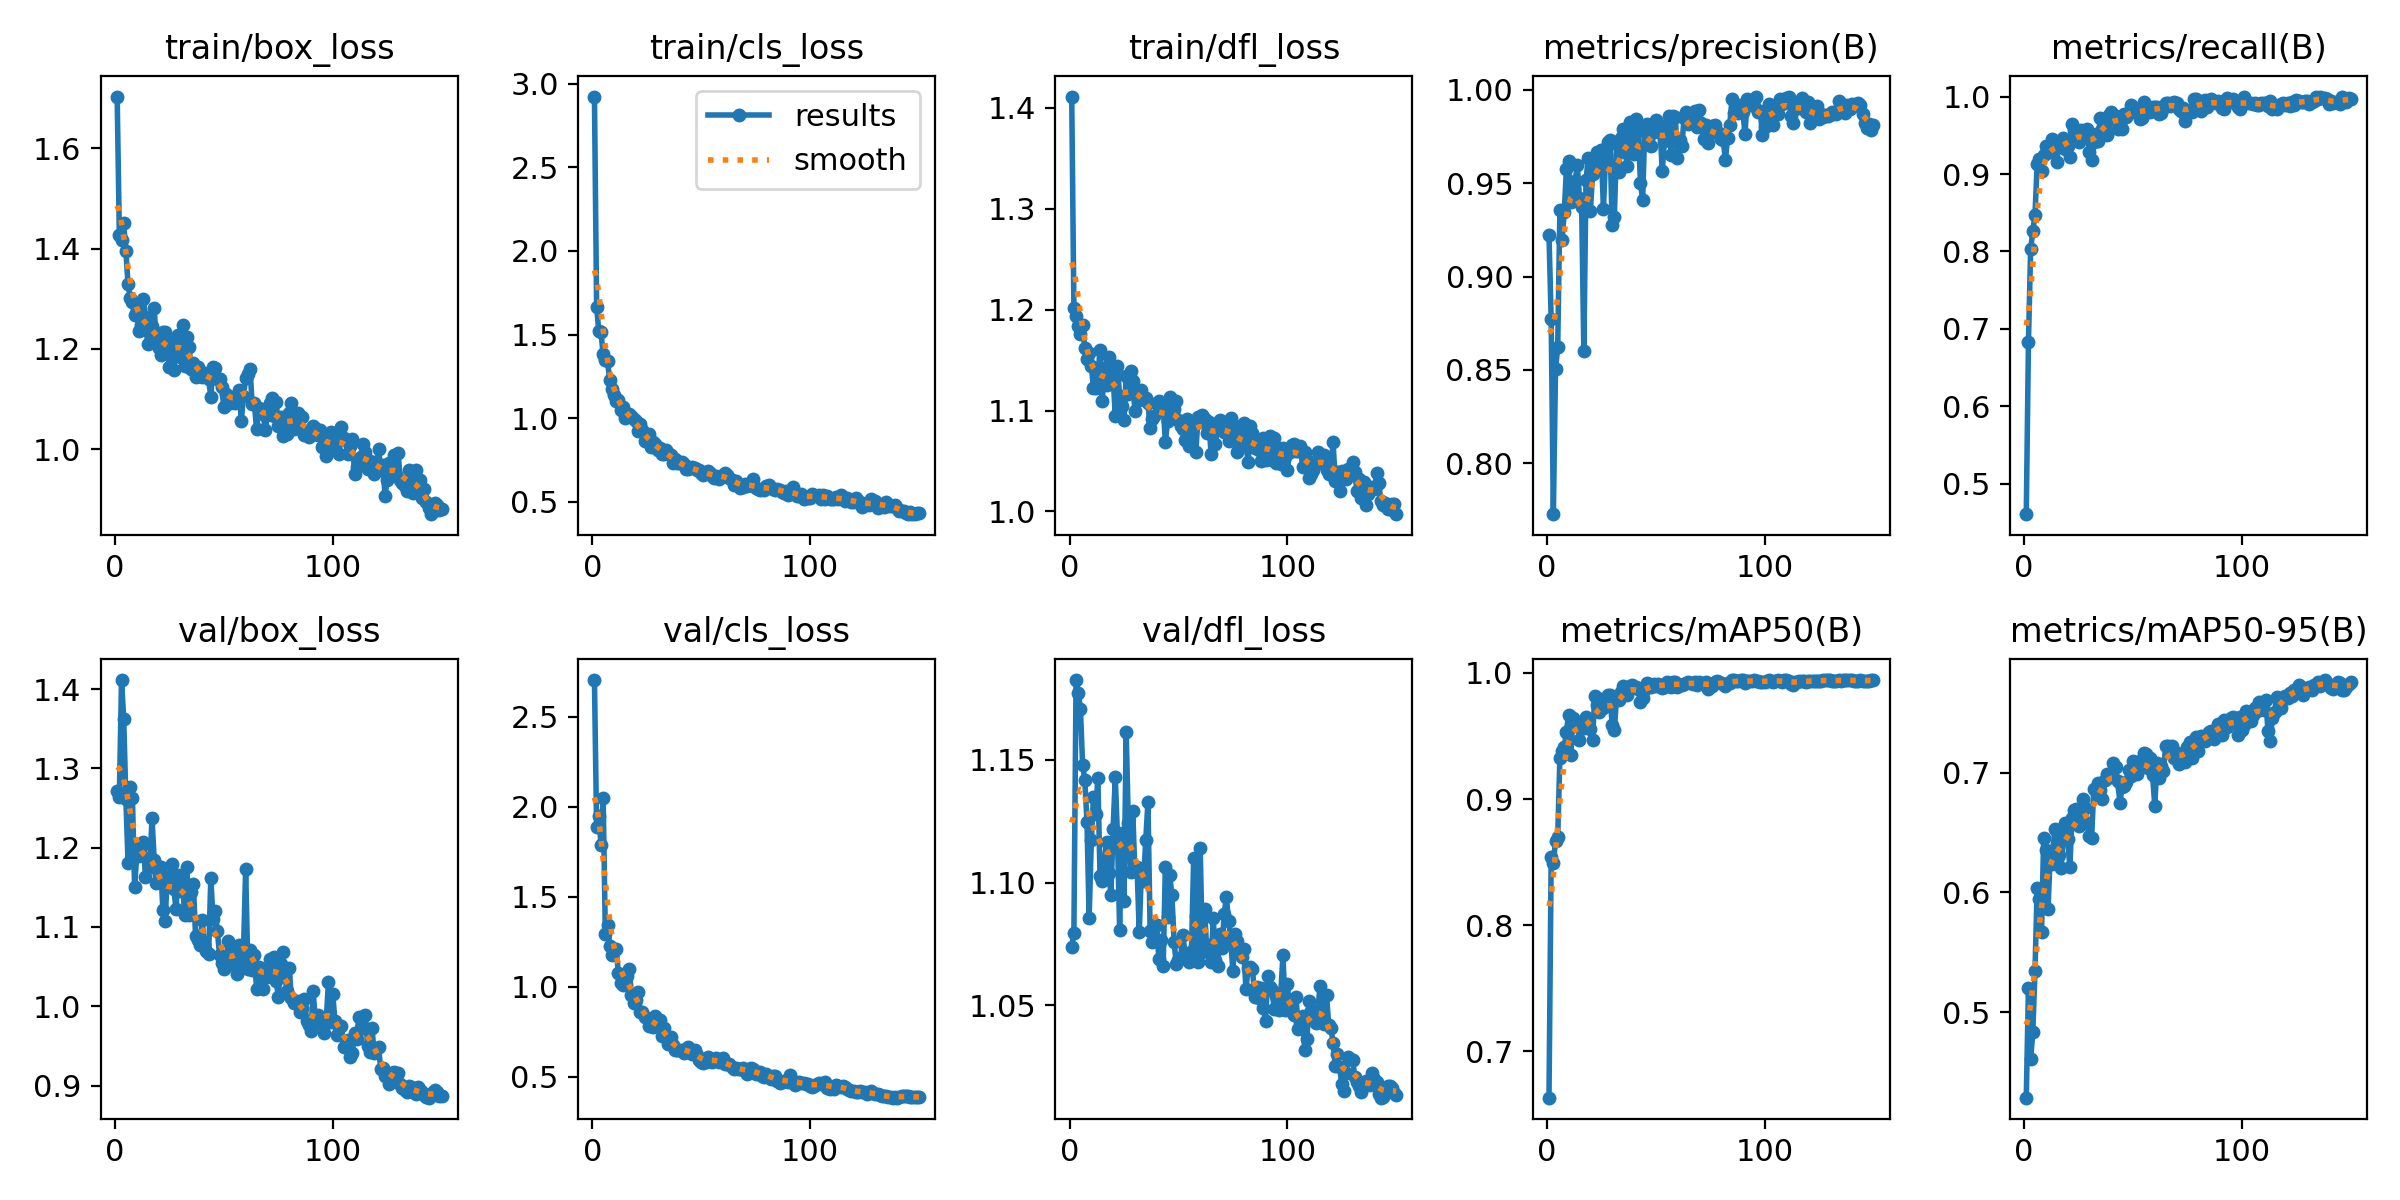

Source data for this figure (header and first rows):
epoch, time, train/box_loss, train/cls_loss, train/dfl_loss, metrics/precision(B), metrics/recall(B), metrics/mAP50(B), metrics/mAP50-95(B), val/box_loss, val/cls_loss, val/dfl_loss, lr/pg0, lr/pg1, lr/pg2
1, 71.92, 1.703, 2.924, 1.411, 0.922, 0.4608, 0.6632, 0.4288, 1.272, 2.705, 1.074, 0.0004657, 0.0004657, 0.0004657
2, 143.4, 1.427, 1.667, 1.202, 0.8772, 0.6829, 0.8538, 0.5206, 1.264, 1.886, 1.08, 0.0009359, 0.0009359, 0.0009359
3, 216.3, 1.417, 1.519, 1.194, 0.7727, 0.8026, 0.8492, 0.4609, 1.411, 1.949, 1.182, 0.0014, 0.0014, 0.0014
4, 300.7, 1.45, 1.513, 1.184, 0.8504, 0.826, 0.867, 0.4836, 1.362, 1.788, 1.177, 0.001401, 0.001401, 0.001401
5, 379.6, 1.394, 1.383, 1.176, 0.862, 0.8474, 0.8697, 0.5343, 1.261, 2.049, 1.171, 0.001391, 0.001391, 0.001391
6, 456.5, 1.329, 1.347, 1.185, 0.9355, 0.9126, 0.9326, 0.6036, 1.181, 1.294, 1.148, 0.001382, 0.001382, 0.001382
7, 531.6, 1.302, 1.34, 1.162, 0.9194, 0.9192, 0.9378, 0.5947, 1.277, 1.344, 1.142, 0.001372, 0.001372, 0.001372
8, 618.5, 1.293, 1.229, 1.151, 0.9345, 0.9038, 0.9411, 0.5672, 1.263, 1.229, 1.125, 0.001363, 0.001363, 0.001363
9, 701.3, 1.268, 1.176, 1.157, 0.9574, 0.9249, 0.9536, 0.6454, 1.15, 1.175, 1.086, 0.001354, 0.001354, 0.001354
10, 779.6, 1.277, 1.14, 1.144, 0.9617, 0.9368, 0.967, 0.6351, 1.19, 1.21, 1.117, 0.001344, 0.001344, 0.001344
11, 857.7, 1.236, 1.103, 1.123, 0.9399, 0.9289, 0.935, 0.5862, 1.19, 1.208, 1.135, 0.001335, 0.001335, 0.001335
12, 933.1, 1.248, 1.106, 1.122, 0.9443, 0.9287, 0.9641, 0.6317, 1.201, 1.075, 1.128, 0.001325, 0.001325, 0.001325
13, 1012, 1.299, 1.048, 1.133, 0.9511, 0.9453, 0.9598, 0.624, 1.207, 1.02, 1.143, 0.001316, 0.001316, 0.001316
14, 1091, 1.264, 1.069, 1.161, 0.9597, 0.9365, 0.9608, 0.6528, 1.163, 1.01, 1.103, 0.001306, 0.001306, 0.001306
15, 1166, 1.209, 0.9999, 1.109, 0.9421, 0.916, 0.9467, 0.6403, 1.187, 1.051, 1.101, 0.001297, 0.001297, 0.001297
16, 1243, 1.231, 1.027, 1.142, 0.9373, 0.9396, 0.9586, 0.6311, 1.175, 1.06, 1.109, 0.001288, 0.001288, 0.001288
17, 1322, 1.245, 1.023, 1.125, 0.8602, 0.9385, 0.9564, 0.6204, 1.237, 1.099, 1.117, 0.001278, 0.001278, 0.001278
18, 1398, 1.281, 1.014, 1.153, 0.9517, 0.9469, 0.9647, 0.6467, 1.185, 0.9547, 1.104, 0.001269, 0.001269, 0.001269
19, 1472, 1.212, 0.9925, 1.136, 0.9633, 0.9323, 0.9572, 0.6577, 1.155, 0.9119, 1.095, 0.001259, 0.001259, 0.001259
20, 1547, 1.202, 0.9834, 1.134, 0.9352, 0.9362, 0.9556, 0.6448, 1.167, 0.928, 1.122, 0.00125, 0.00125, 0.00125
21, 1623, 1.187, 0.9229, 1.094, 0.9548, 0.9219, 0.9469, 0.6213, 1.176, 0.9709, 1.143, 0.00124, 0.00124, 0.00124
22, 1699, 1.232, 0.9621, 1.144, 0.9597, 0.9645, 0.9817, 0.6618, 1.122, 0.8628, 1.119, 0.001231, 0.001231, 0.001231
23, 1775, 1.233, 0.926, 1.114, 0.9666, 0.9573, 0.9744, 0.669, 1.107, 0.8595, 1.081, 0.001222, 0.001222, 0.001222
24, 1851, 1.209, 0.8604, 1.104, 0.9666, 0.9446, 0.9692, 0.6699, 1.163, 0.8337, 1.12, 0.001212, 0.001212, 0.001212
25, 1926, 1.164, 0.8775, 1.091, 0.9676, 0.9419, 0.9795, 0.6556, 1.16, 0.8288, 1.092, 0.001203, 0.001203, 0.001203
26, 2002, 1.213, 0.9033, 1.134, 0.9363, 0.9573, 0.9721, 0.6567, 1.179, 0.7817, 1.161, 0.001193, 0.001193, 0.001193
27, 2078, 1.158, 0.8267, 1.116, 0.9653, 0.9471, 0.9756, 0.6775, 1.148, 0.787, 1.124, 0.001184, 0.001184, 0.001184
28, 2154, 1.222, 0.8549, 1.14, 0.9719, 0.9541, 0.9828, 0.6701, 1.123, 0.7792, 1.104, 0.001174, 0.001174, 0.001174
29, 2229, 1.228, 0.8452, 1.129, 0.9734, 0.958, 0.9828, 0.6579, 1.166, 0.8366, 1.129, 0.001165, 0.001165, 0.001165
30, 2304, 1.183, 0.808, 1.1, 0.9275, 0.9283, 0.9589, 0.6469, 1.146, 0.8183, 1.105, 0.001155, 0.001155, 0.001155
31, 2381, 1.248, 0.8236, 1.12, 0.9318, 0.9184, 0.9551, 0.6457, 1.159, 0.8171, 1.107, 0.001146, 0.001146, 0.001146
32, 2459, 1.165, 0.7875, 1.111, 0.971, 0.9407, 0.9799, 0.6859, 1.115, 0.7272, 1.08, 0.001137, 0.001137, 0.001137
33, 2536, 1.223, 0.7862, 1.121, 0.956, 0.9523, 0.9784, 0.6843, 1.175, 0.7734, 1.105, 0.001127, 0.001127, 0.001127
34, 2613, 1.204, 0.806, 1.112, 0.9743, 0.9426, 0.9849, 0.6913, 1.116, 0.728, 1.101, 0.001118, 0.001118, 0.001118
35, 2688, 1.16, 0.7894, 1.112, 0.9788, 0.9724, 0.9895, 0.6854, 1.144, 0.6834, 1.118, 0.001108, 0.001108, 0.001108
36, 2763, 1.172, 0.7803, 1.108, 0.9666, 0.9582, 0.9862, 0.6777, 1.154, 0.7196, 1.133, 0.001099, 0.001099, 0.001099
37, 2839, 1.144, 0.7306, 1.083, 0.9593, 0.9592, 0.9824, 0.6936, 1.088, 0.6782, 1.081, 0.001089, 0.001089, 0.001089
38, 2914, 1.164, 0.752, 1.091, 0.9826, 0.9499, 0.99, 0.6986, 1.083, 0.6494, 1.076, 0.00108, 0.00108, 0.00108
39, 2989, 1.154, 0.7326, 1.095, 0.9785, 0.9765, 0.9901, 0.697, 1.078, 0.6471, 1.083, 0.001071, 0.001071, 0.001071
40, 3066, 1.143, 0.732, 1.107, 0.9654, 0.98, 0.9885, 0.696, 1.109, 0.6514, 1.083, 0.001061, 0.001061, 0.001061
41, 3140, 1.152, 0.7368, 1.11, 0.9844, 0.9713, 0.9888, 0.7082, 1.077, 0.6487, 1.069, 0.001052, 0.001052, 0.001052
42, 3215, 1.15, 0.7232, 1.099, 0.9782, 0.9755, 0.9876, 0.7047, 1.07, 0.6332, 1.077, 0.001042, 0.001042, 0.001042
43, 3290, 1.139, 0.6978, 1.104, 0.9502, 0.9587, 0.9768, 0.6928, 1.065, 0.6522, 1.066, 0.001033, 0.001033, 0.001033
44, 3364, 1.104, 0.693, 1.069, 0.9411, 0.9653, 0.9805, 0.675, 1.162, 0.6641, 1.107, 0.001023, 0.001023, 0.001023
45, 3440, 1.164, 0.699, 1.089, 0.9804, 0.9575, 0.9872, 0.6879, 1.11, 0.6464, 1.086, 0.001014, 0.001014, 0.001014
46, 3519, 1.161, 0.7067, 1.114, 0.9819, 0.9781, 0.9919, 0.6886, 1.12, 0.6278, 1.103, 0.001005, 0.001005, 0.001005
47, 3593, 1.139, 0.7024, 1.101, 0.9753, 0.9736, 0.9909, 0.6918, 1.095, 0.6491, 1.095, 0.0009952, 0.0009952, 0.0009952
48, 3667, 1.139, 0.687, 1.101, 0.97, 0.9792, 0.9891, 0.7024, 1.065, 0.6238, 1.076, 0.0009857, 0.0009857, 0.0009857
49, 3743, 1.124, 0.692, 1.109, 0.9808, 0.9897, 0.9916, 0.6975, 1.054, 0.5957, 1.067, 0.0009763, 0.0009763, 0.0009763
50, 3818, 1.084, 0.6739, 1.09, 0.9838, 0.9833, 0.9895, 0.7095, 1.047, 0.5817, 1.068, 0.0009669, 0.0009669, 0.0009669
51, 3894, 1.11, 0.6571, 1.085, 0.9776, 0.9847, 0.991, 0.7019, 1.051, 0.574, 1.069, 0.0009574, 0.0009574, 0.0009574
52, 3971, 1.103, 0.6764, 1.082, 0.9798, 0.9805, 0.9902, 0.699, 1.083, 0.5818, 1.079, 0.000948, 0.000948, 0.000948
53, 4046, 1.091, 0.6837, 1.07, 0.9565, 0.9708, 0.9877, 0.7094, 1.053, 0.6106, 1.071, 0.0009386, 0.0009386, 0.0009386
54, 4121, 1.104, 0.669, 1.091, 0.9728, 0.9719, 0.989, 0.706, 1.067, 0.5906, 1.069, 0.0009291, 0.0009291, 0.0009291
55, 4199, 1.092, 0.655, 1.065, 0.9814, 0.9931, 0.993, 0.7162, 1.065, 0.581, 1.068, 0.0009197, 0.0009197, 0.0009197
56, 4278, 1.105, 0.6442, 1.084, 0.9858, 0.9823, 0.9917, 0.7155, 1.041, 0.5984, 1.072, 0.0009103, 0.0009103, 0.0009103
57, 4354, 1.119, 0.6533, 1.09, 0.9652, 0.9823, 0.9888, 0.7034, 1.077, 0.6065, 1.11, 0.0009008, 0.0009008, 0.0009008
58, 4432, 1.056, 0.6352, 1.059, 0.986, 0.98, 0.9928, 0.7118, 1.05, 0.5803, 1.086, 0.0008914, 0.0008914, 0.0008914
59, 4525, 1.107, 0.6499, 1.094, 0.9853, 0.9863, 0.9927, 0.6977, 1.069, 0.586, 1.068, 0.000882, 0.000882, 0.000882
60, 4612, 1.141, 0.6591, 1.089, 0.9634, 0.987, 0.9886, 0.6723, 1.173, 0.6039, 1.114, 0.0008725, 0.0008725, 0.0008725
... 90 more rows
